The GitHub repository aatif-pathan001/Transfer-Learning-Projects contains a labelled image folder "electrical_equipment" with 6 categories: breaker, closed blade disconnect switch, current transformer, porcelain pin insulator, power transformer, recloser. Examples follow, each with its label.

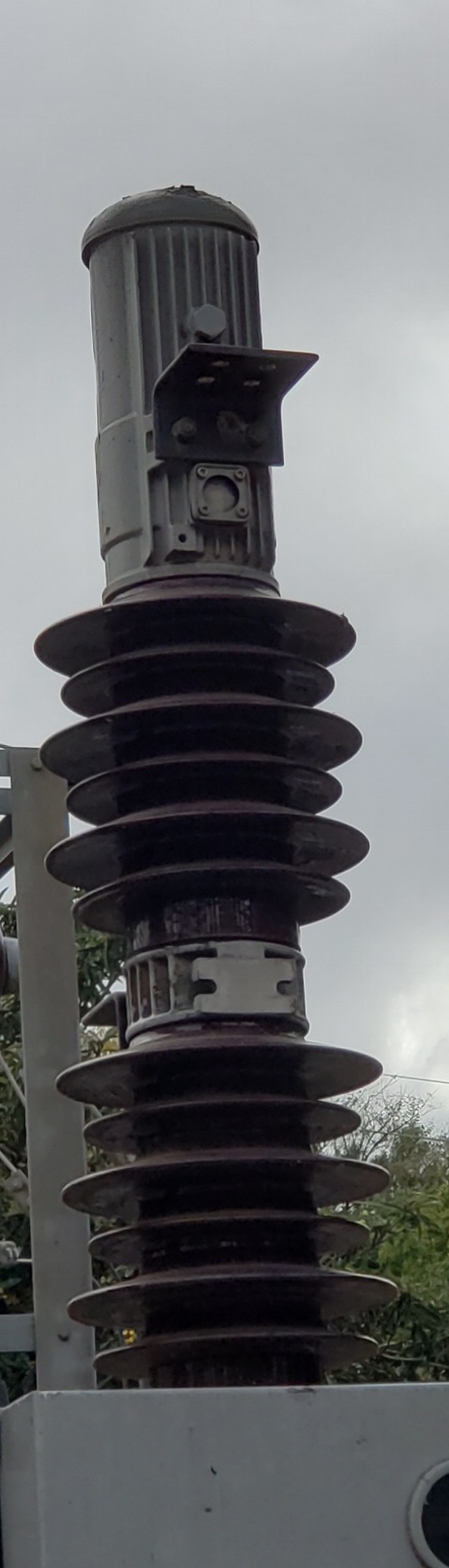
Label: breaker

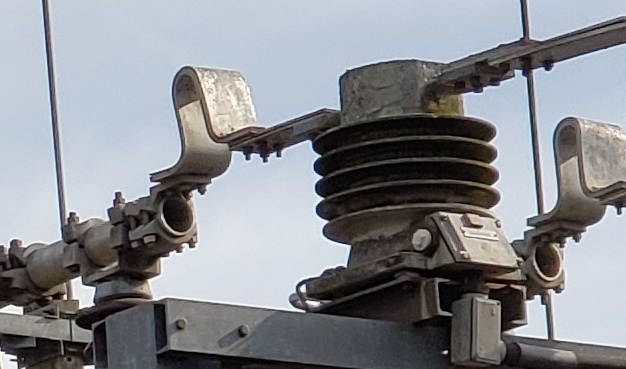
Label: current transformer

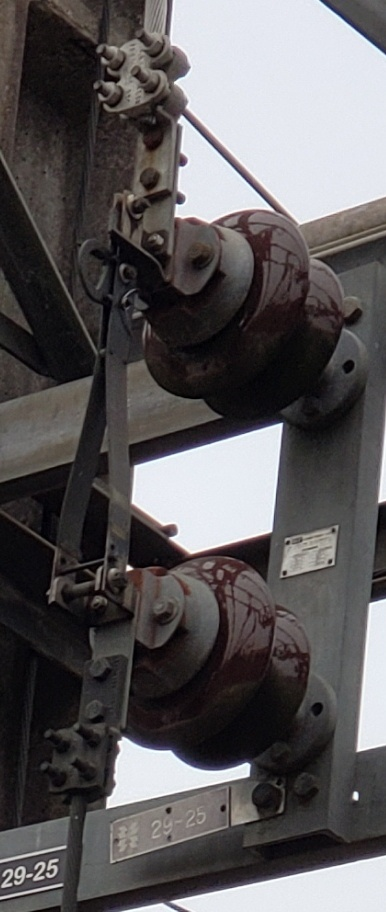
Label: closed blade disconnect switch

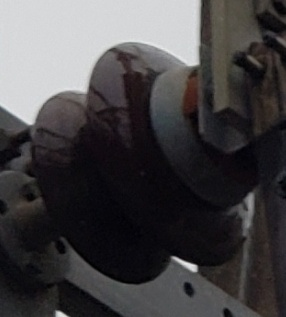
Label: porcelain pin insulator

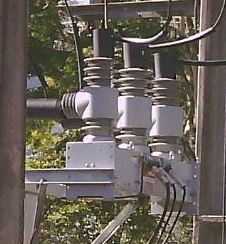
Label: recloser

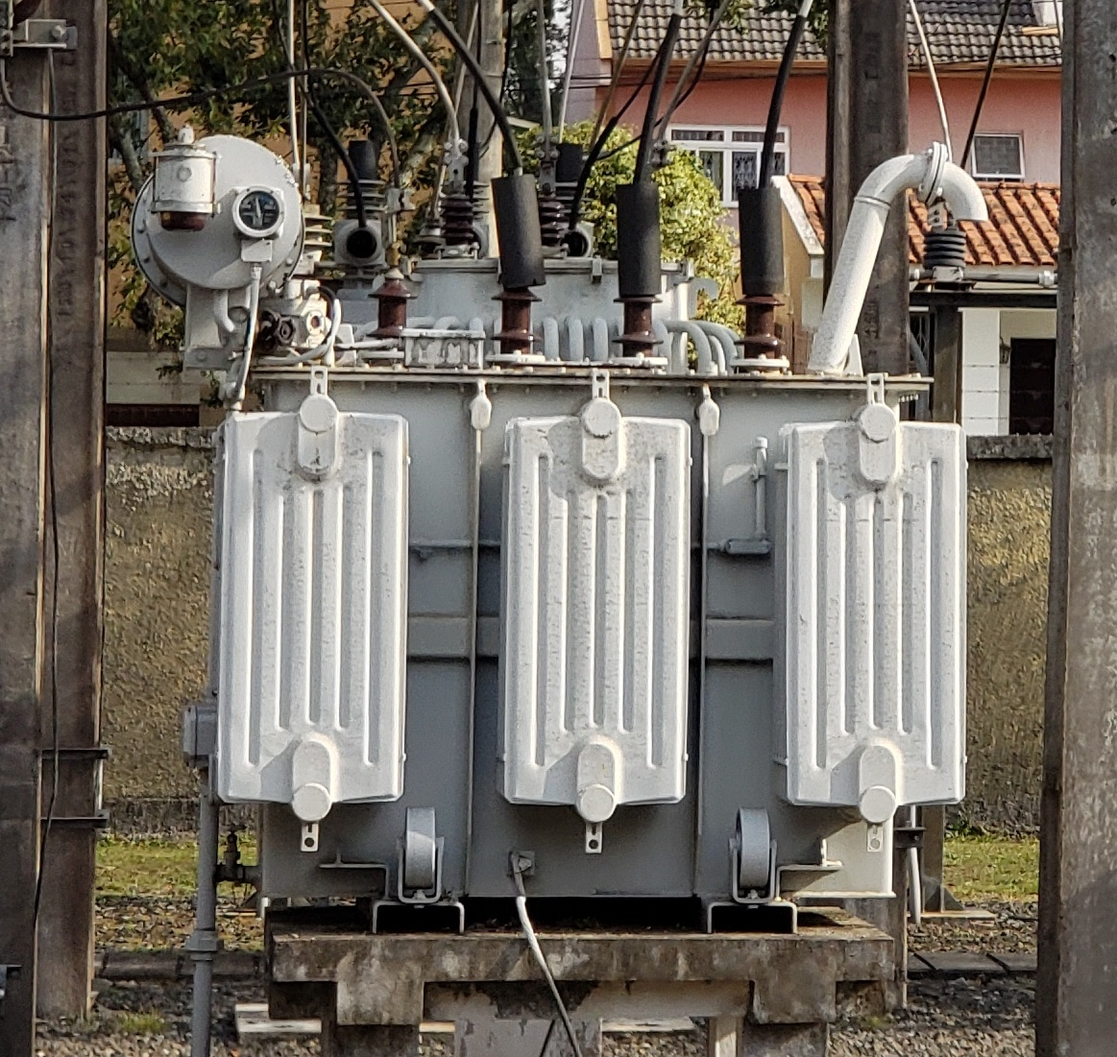
Label: power transformer
